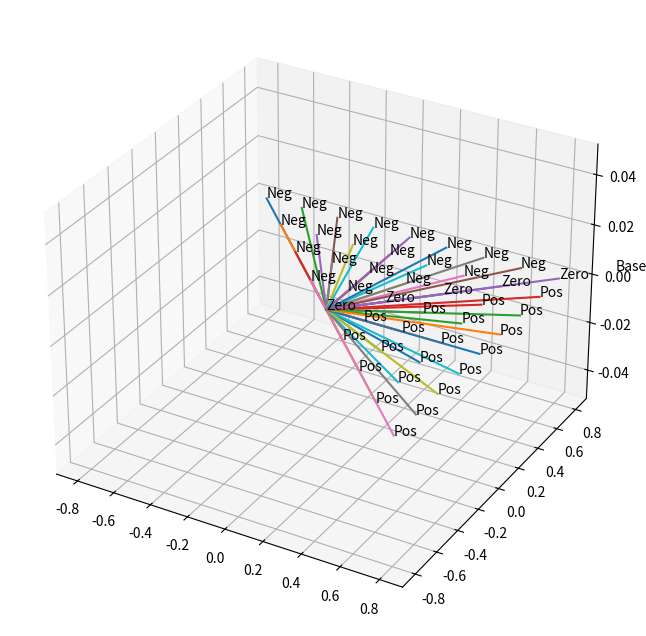

Reproduce this figure in Python.
#!/usr/local/bin/python3
# coding: UTF-8
# Author: David
# Email: [email redacted]
# Created: 2017-04-05 16:54
# Last modified: 2017-04-06 16:04
# Filename: test_cross.py
# Description:
import numpy as np
import matplotlib.pyplot as plt
from mpl_toolkits.mplot3d import Axes3D

from numpy import array, dot, cross, arccos, clip
from numpy.linalg import norm


fig = plt.figure(figsize=(12, 8))
ax = fig.add_subplot(111, projection='3d')



def line_to(vec_to, vec_from=[0, 0, 0]):
    ax.plot([vec_from[0], vec_to[0]],
            [vec_from[1], vec_to[1]],
            [vec_from[2], vec_to[2]])

base_vec = [1, 1, 0]
vec1 = [1, 0.5, 0]
vec2 = [0.5, 1, 0]
vec3 = [-1, 1, 0]
vec4 = [-1, -1, 0]
vec5 = [1, 0, 0]
vec6 = [1, -1, 0]

norm_vec = [0, 0, 1]


def clockwise(vec, target, norm_vec):
    c = cross(vec, target) / norm(vec) / norm(target)
    d = dot(c, norm_vec)
    if d > 0:
        return 'Pos'
    elif d < 0:
        return 'Neg'
    else:
        return 'Zero'

# vecs = [vec1, vec2, vec3, vec4, vec5, vec6]
vecs = []
for i in range(-10, 10, 2):
    for j in range(-i, 10, 2):
        vecs.append([i / 10, j / 10, 0])

ax.text(*base_vec, 'Base')
for vec in vecs:
    res = clockwise(vec, base_vec, norm_vec)
    line_to(vec)
    ax.text(*vec, res)

plt.show()
